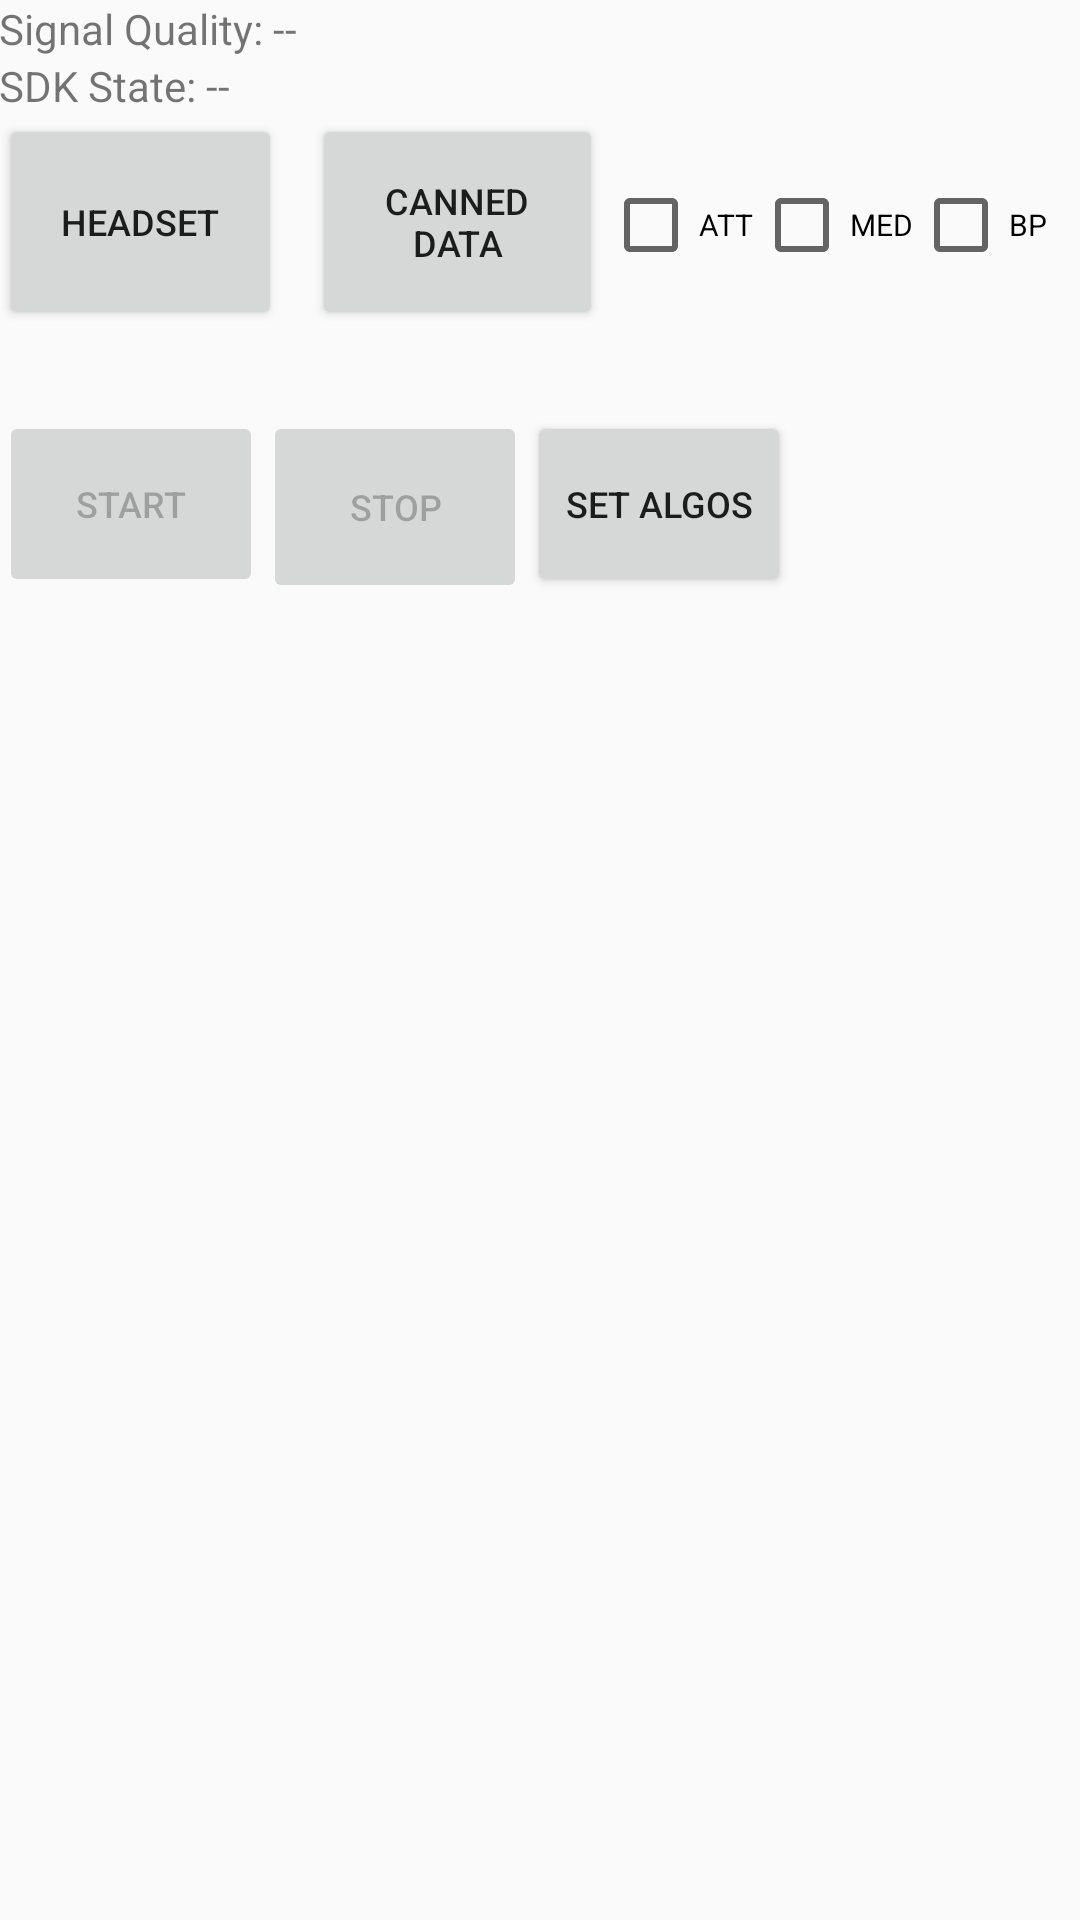

Layout XML and referenced resources for this Android screen:
<!-- AndroidManifest.xml: application theme AppTheme -->
<!-- res/layout/activity_eeg.xml -->
<RelativeLayout xmlns:android="http://schemas.android.com/apk/res/android"
    xmlns:tools="http://schemas.android.com/tools" android:layout_width="match_parent"
    android:layout_height="match_parent" android:paddingLeft="@dimen/activity_horizontal_margin"
    android:paddingRight="@dimen/activity_horizontal_margin"
    android:paddingTop="@dimen/activity_vertical_margin"
    android:paddingBottom="@dimen/activity_vertical_margin" tools:context=".EEG">

    <LinearLayout
        android:layout_width="match_parent"
        android:layout_height="match_parent"
        android:orientation="vertical"
        android:weightSum="1"
        android:layout_alignParentTop="true"
        android:layout_alignParentStart="true">

        <LinearLayout
            android:layout_width="match_parent"
            android:layout_height="wrap_content"
            android:orientation="horizontal">

            <TextView
                android:id="@+id/sqTitle"
                android:layout_width="wrap_content"
                android:layout_height="wrap_content"
                android:layout_alignParentLeft="true"
                android:layout_alignParentTop="true"
                android:text="Signal Quality:" />

            <TextView
                android:id="@+id/sqText"
                android:layout_width="wrap_content"
                android:layout_height="wrap_content"
                android:layout_marginLeft="10px"
                android:layout_toRightOf="@+id/sqTitle"
                android:layout_weight="1"
                android:text="--" />

        </LinearLayout>

        <LinearLayout
            android:layout_width="match_parent"
            android:layout_height="19dp"
            android:orientation="horizontal">

            <TextView
                android:id="@+id/stateTitle"
                android:layout_width="wrap_content"
                android:layout_height="wrap_content"
                android:layout_alignParentLeft="true"
                android:layout_below="@+id/sqTitle"
                android:text="SDK State:" />

            <TextView
                android:id="@+id/stateText"
                android:layout_width="wrap_content"
                android:layout_height="wrap_content"
                android:layout_below="@+id/sqTitle"
                android:layout_marginLeft="10px"
                android:layout_toRightOf="@+id/stateTitle"
                android:layout_weight="1"
                android:text="--" />
        </LinearLayout>

        <LinearLayout
            android:layout_width="match_parent"
            android:layout_height="34dp"
            android:orientation="horizontal"
            android:weightSum="1"
            android:layout_weight="0.08">

            <Button
                android:id="@+id/headsetButton"
                android:layout_width="wrap_content"
                android:layout_height="match_parent"
                android:layout_above="@+id/stopButton"
                android:layout_alignParentStart="true"
                android:layout_below="@+id/stateTitle"
                android:layout_weight="0.36"
                android:maxHeight="20dp"
                android:minHeight="20dp"
                android:text="Headset"
                android:textSize="12dp" />

            <Button
                android:id="@+id/cannedDatabutton"
                android:layout_width="97dp"
                android:layout_height="match_parent"
                android:layout_alignBottom="@+id/headsetButton"
                android:layout_alignStart="@+id/sqText"
                android:layout_alignTop="@+id/headsetButton"
                android:layout_marginLeft="10dp"
                android:maxHeight="20dp"
                android:minHeight="20dp"
                android:text="Canned Data"
                android:textSize="12dp" />

            <CheckBox
                android:id="@+id/attCheckBox"
                android:layout_width="wrap_content"
                android:layout_height="wrap_content"
                android:layout_alignBaseline="@+id/bpCheckBox"
                android:layout_alignBottom="@+id/bpCheckBox"
                android:layout_alignParentEnd="true"
                android:checked="false"
                android:text="ATT"
                android:textSize="10dp" />

            <CheckBox
                android:id="@+id/medCheckBox"
                android:layout_width="wrap_content"
                android:layout_height="wrap_content"
                android:layout_below="@+id/attCheckBox"
                android:layout_toEndOf="@+id/bpCheckBox"
                android:checked="false"
                android:text="MED"
                android:textSize="10dp" />

            <CheckBox
                android:id="@+id/bpCheckBox"
                android:layout_width="wrap_content"
                android:layout_height="wrap_content"
                android:layout_above="@+id/cannedDatabutton"
                android:layout_toStartOf="@+id/attCheckBox"
                android:checked="false"
                android:text="BP"
                android:textSize="10dp" />

        </LinearLayout>

        <LinearLayout
            android:layout_width="match_parent"
            android:layout_height="62dp"
            android:layout_above="@+id/attText"
            android:layout_alignParentStart="true"
            android:layout_below="@+id/medCheckBox"
            android:layout_marginTop="27dp"
            android:orientation="horizontal">

            <Button
                android:id="@+id/startButton"
                android:layout_width="wrap_content"
                android:layout_height="match_parent"
                android:layout_above="@+id/attText"
                android:layout_alignParentStart="true"
                android:layout_below="@+id/headsetButton"
                android:enabled="false"
                android:maxHeight="20dp"
                android:minHeight="20dp"
                android:text="Start"
                android:textSize="12dp" />

            <Button
                android:id="@+id/stopButton"
                android:layout_width="wrap_content"
                android:layout_height="64dp"
                android:layout_above="@+id/medTitle"
                android:layout_alignStart="@+id/cannedDatabutton"
                android:layout_marginBottom="32dp"
                android:enabled="false"
                android:maxHeight="20dp"
                android:minHeight="20dp"
                android:text="Stop"
                android:textSize="12dp" />

            <Button
                android:id="@+id/setAlgosButton"
                android:layout_width="wrap_content"
                android:layout_height="match_parent"
                android:layout_alignParentEnd="true"
                android:layout_alignTop="@+id/medText"
                android:maxHeight="20dp"
                android:minHeight="20dp"
                android:text="Set Algos"
                android:textSize="12dp" />

        </LinearLayout>

    </LinearLayout>


</RelativeLayout>
<!-- resources referenced by this layout -->
<resources>
  <style name="AppTheme" parent="Theme.AppCompat.Light.NoActionBar">
          <item name="android:windowActionBar">false</item>
          <item name="windowNoTitle">true</item>
          <item name="android:windowFullscreen">true</item>
  
          
  
      </style>
</resources>
